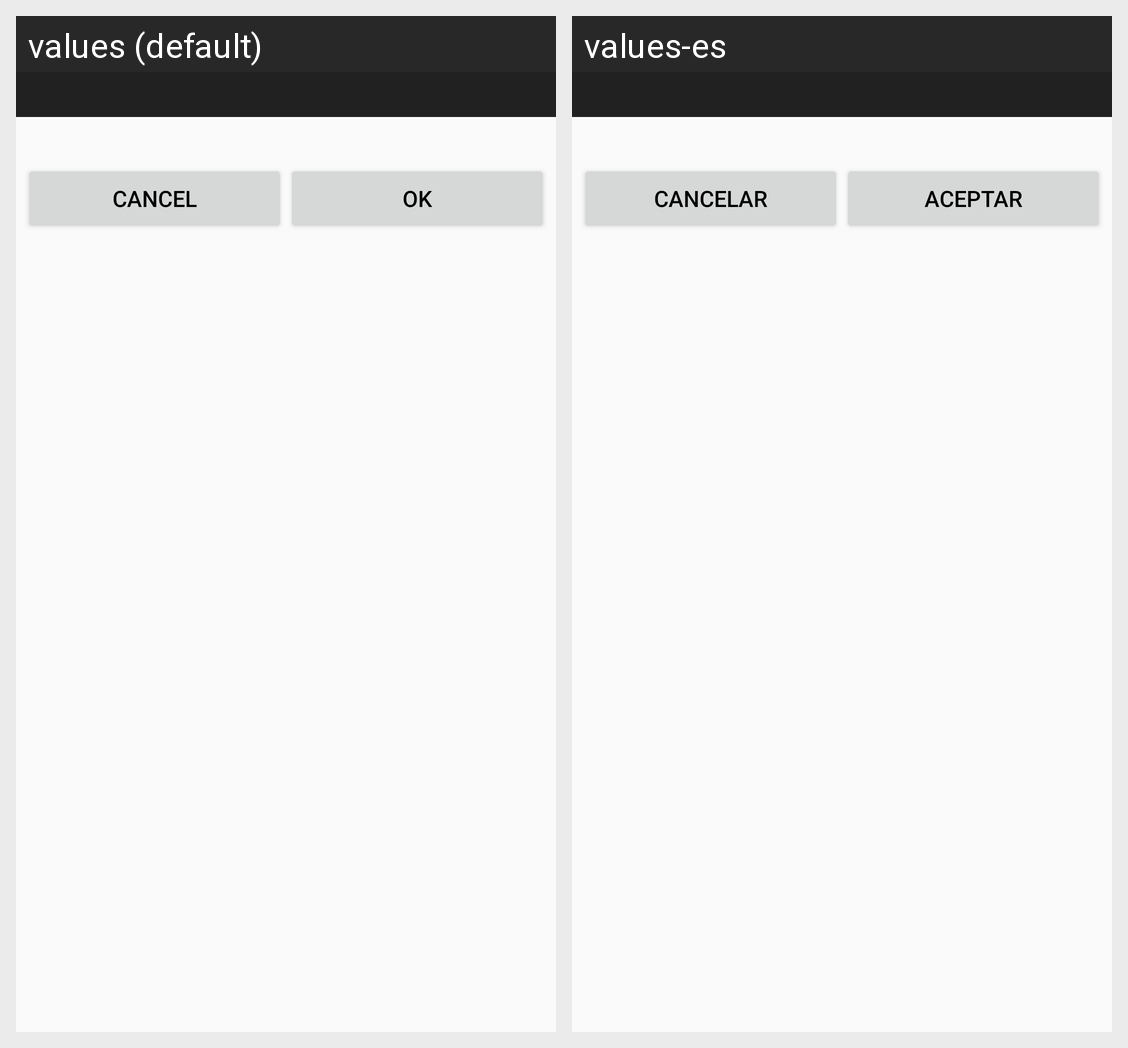

Locale-by-locale string values for the Android screen shown in this grid:
Android screen res/layout/layout_dialog_areyousure.xml rendered under 2 locales, left to right: values (default), values-es. Device: Nexus 5 (rendered at 1080×1920; each locale shown at half size, 540×960, under a caption strip naming it); theme Default.
Strings drawn on this screen, with the default value and each locale's value (text and hints the layout hard-codes, and strings that could not be matched under every locale, appear in the picture but are not listed):

cancel
  values: Cancel
  values-es: Cancelar

ok
  values: OK
  values-es: ACEPTAR
